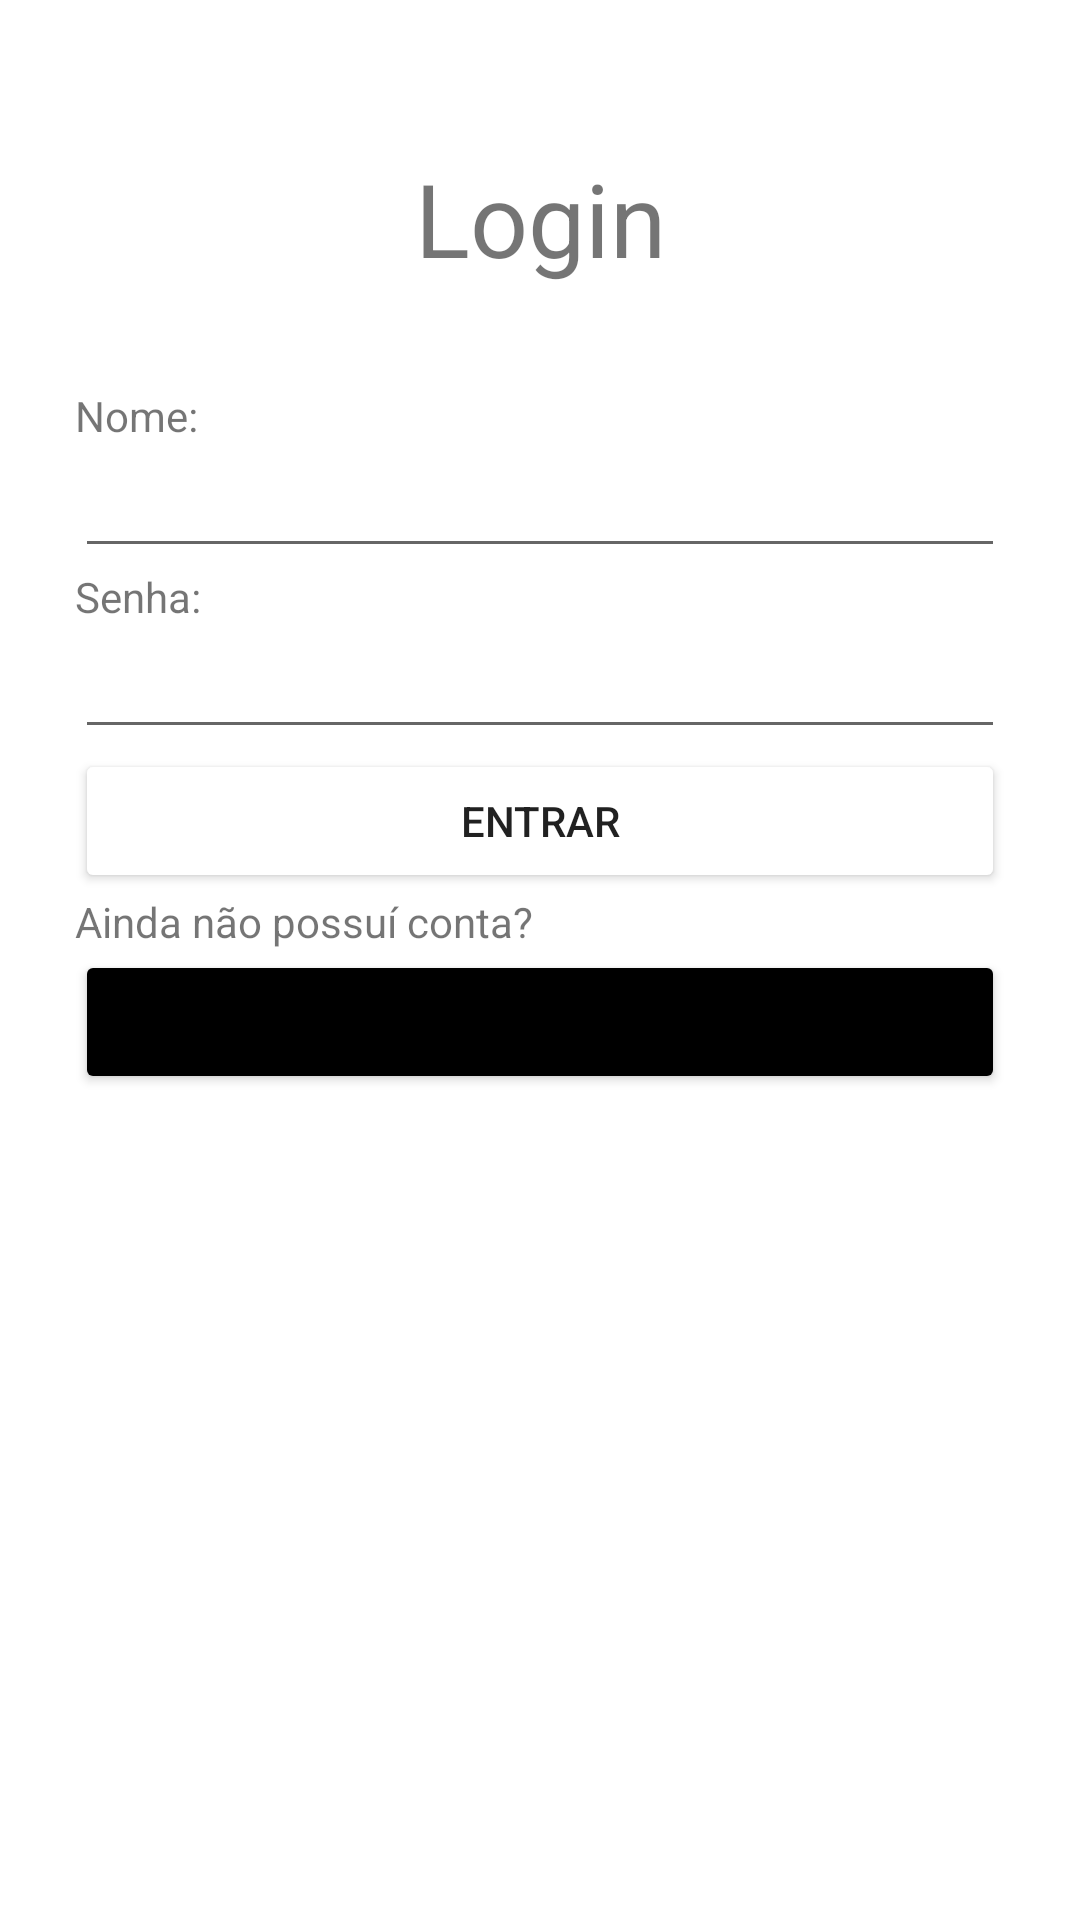

Produce the Android XML layout that renders to this screen, including the resource entries it uses.
<!-- AndroidManifest.xml: application theme Theme.GerenciamentoDeContasApp -->
<!-- res/layout/login_activity.xml -->
<?xml version="1.0" encoding="utf-8"?>
<androidx.constraintlayout.widget.ConstraintLayout xmlns:android="http://schemas.android.com/apk/res/android"
    xmlns:app="http://schemas.android.com/apk/res-auto"
    xmlns:tools="http://schemas.android.com/tools"
    android:layout_width="match_parent"
    android:layout_height="match_parent"
    android:paddingBottom="30px">

    <LinearLayout
        android:layout_width="match_parent"
        android:layout_height="match_parent"
        android:orientation="vertical"
        android:layout_marginVertical="50dp"
        android:layout_marginHorizontal="25dp"
        app:layout_constraintTop_toTopOf="parent"
        tools:layout_editor_absoluteX="48dp">

        <TextView
            android:id="@+id/txtTituloLogin"
            android:layout_width="match_parent"
            android:layout_height="79dp"
            android:text="Login"
            android:textAlignment="center"
            android:textSize="34sp" />

        <TextView
            android:id="@+id/labelNomeConta"
            android:layout_width="match_parent"
            android:layout_height="wrap_content"
            android:text="Nome:" />

        <EditText
            android:id="@+id/campoNomeConta"
            android:layout_width="match_parent"
            android:layout_height="wrap_content"
            android:ems="10"
            android:inputType="textPersonName" />

        <TextView
            android:id="@+id/labelSenha"
            android:layout_width="match_parent"
            android:layout_height="wrap_content"
            android:text="Senha:" />

        <EditText
            android:id="@+id/campoSenha"
            android:layout_width="match_parent"
            android:layout_height="wrap_content"
            android:ems="10"
            android:inputType="textPassword" />

        <Button
            android:id="@+id/btnLogin"
            android:layout_width="match_parent"
            android:layout_height="wrap_content"
            android:backgroundTint="@color/orange"
            android:text="Entrar" />

        <TextView
            android:id="@+id/txtPossuiConta"
            android:layout_width="match_parent"
            android:layout_height="wrap_content"
            android:text="Ainda não possuí conta?" />

        <Button
            android:id="@+id/btnRegistrar"
            android:layout_width="match_parent"
            android:layout_height="wrap_content"
            android:backgroundTint="@color/black"
            android:text="Registrar" />

    </LinearLayout>
</androidx.constraintlayout.widget.ConstraintLayout>
<!-- resources referenced by this layout -->
<resources>
  <style name="Theme.GerenciamentoDeContasApp" parent="Theme.MaterialComponents.DayNight.DarkActionBar">
          
          <item name="colorPrimary">@color/purple_500</item>
          <item name="colorPrimaryVariant">@color/purple_700</item>
          <item name="colorOnPrimary">@color/white</item>
          
          <item name="colorSecondary">@color/teal_200</item>
          <item name="colorSecondaryVariant">@color/teal_700</item>
          <item name="colorOnSecondary">@color/black</item>
          
          <item name="android:statusBarColor" tools:targetApi="l">?attr/colorPrimaryVariant</item>
          
      </style>
  <!-- not gathered from this repository: default colours our renderer supplied (Android Studio template values) -->
  <color name="purple_500">#FF6200EE</color>
  <color name="purple_700">#FF3700B3</color>
  <color name="teal_200">#FF03DAC5</color>
  <color name="teal_700">#FF018786</color>
  <color name="black">#FF000000</color>
  <color name="white">#FFFFFFFF</color>
</resources>
